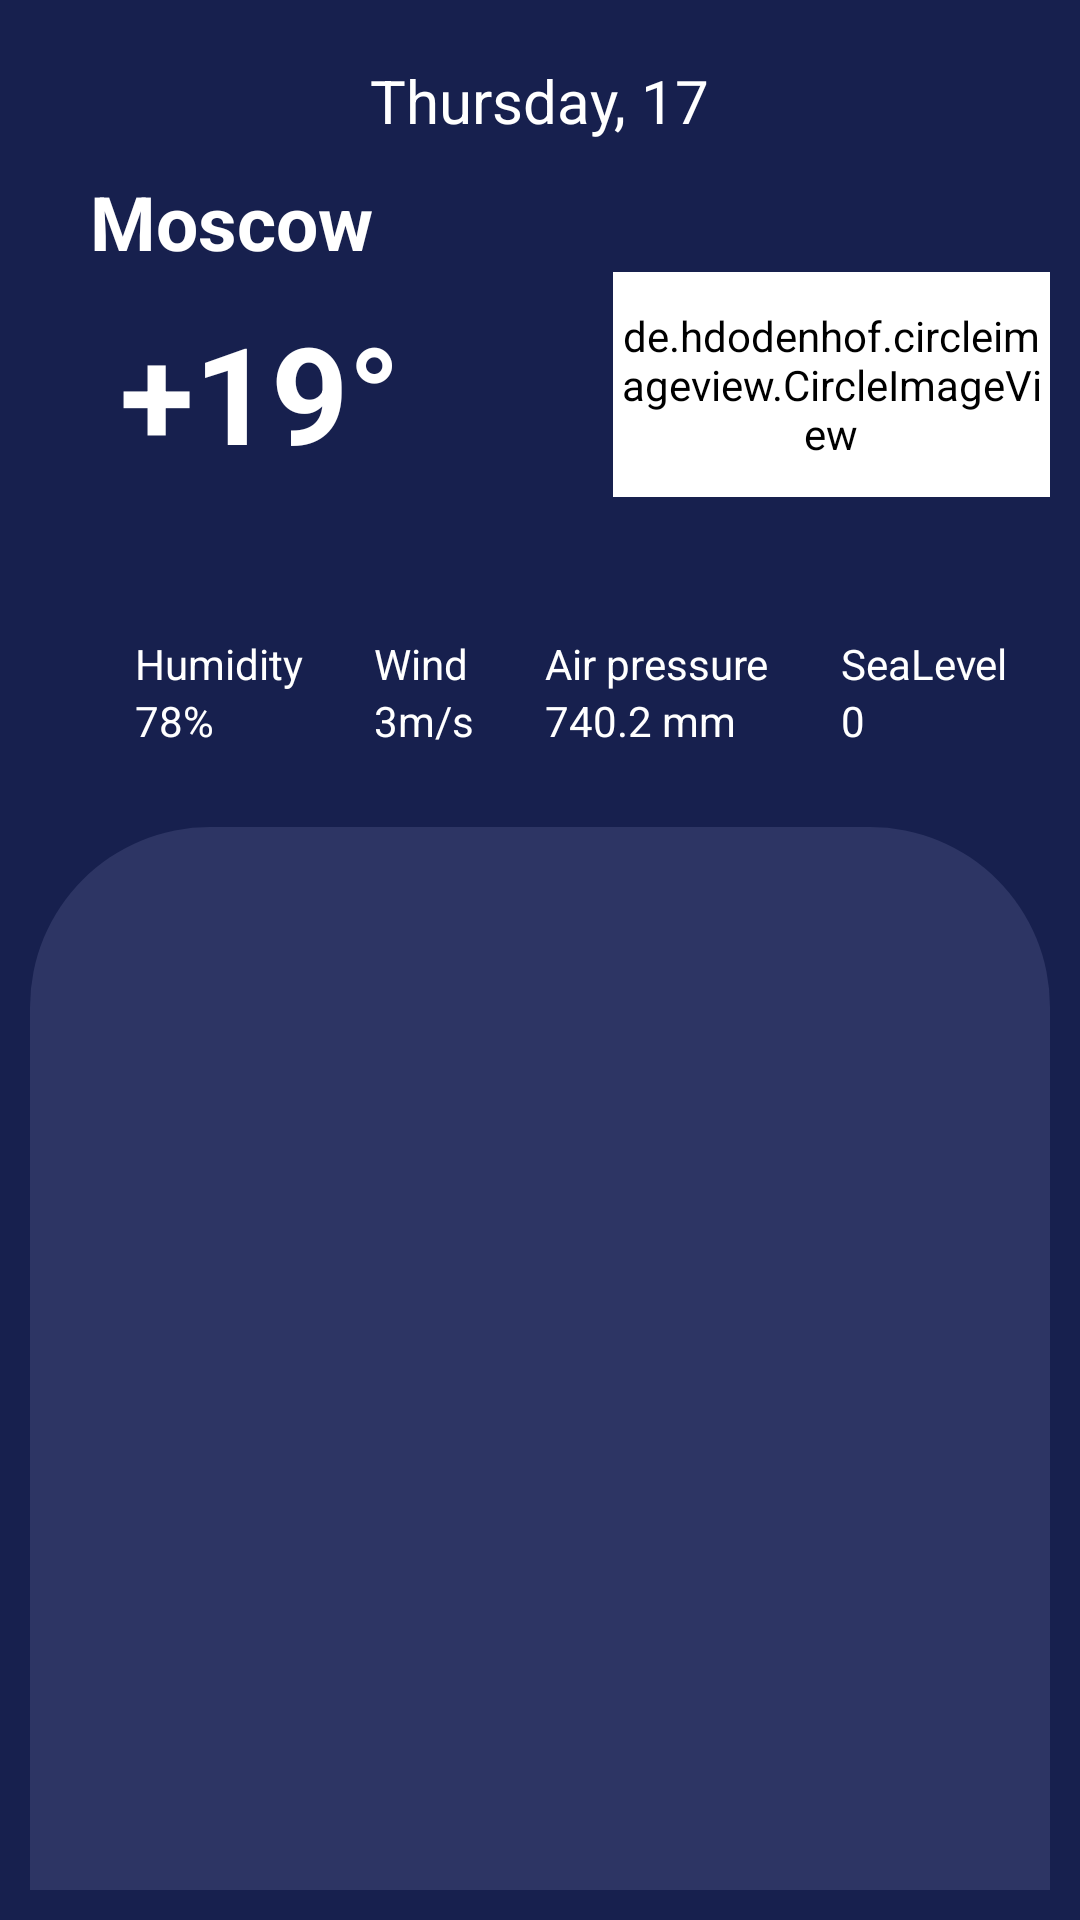

Produce the Android XML layout that renders to this screen, including the resource entries it uses.
<!-- AndroidManifest.xml: application theme Theme.WeatherApiApps -->
<!-- res/layout/fragment_weather.xml -->
<?xml version="1.0" encoding="utf-8"?>
<LinearLayout xmlns:android="http://schemas.android.com/apk/res/android"
    xmlns:tools="http://schemas.android.com/tools"
    android:layout_width="match_parent"
    android:layout_height="match_parent"
    android:background="@color/blue"
    android:orientation="vertical">

    <LinearLayout
        android:layout_width="match_parent"
        android:layout_height="match_parent"
        android:orientation="vertical"
        android:padding="10dp">

        <TextView
            android:id="@+id/todayTV"
            android:layout_width="wrap_content"
            android:layout_height="wrap_content"
            android:layout_gravity="center"
            android:layout_margin="10dp"
            android:text="Thursday, 17"
            android:textColor="@color/white"
            android:textSize="20sp" />

        <TextView
            android:id="@+id/cityTV"
            android:layout_width="wrap_content"
            android:layout_height="wrap_content"
            android:layout_marginStart="20dp"
            android:text="Moscow"
            android:textColor="@color/white"
            android:textSize="25sp"
            android:textStyle="bold" />

        <LinearLayout
            android:layout_width="match_parent"
            android:layout_height="90dp"
            android:layout_marginStart="15dp"
            android:orientation="horizontal"
            android:weightSum="2">

            <TextView
                android:id="@+id/mainTempTV"
                android:layout_width="wrap_content"
                android:layout_height="wrap_content"
                android:layout_marginStart="15dp"
                android:layout_marginTop="10dp"
                android:layout_weight="1"
                android:text="+19°"
                android:textColor="@color/white"
                android:textSize="45dp"
                android:textStyle="bold" />

            <de.hdodenhof.circleimageview.CircleImageView
                xmlns:app="http://schemas.android.com/apk/res-auto"
                android:id="@+id/mainTempIV"
                android:layout_width="75dp"
                android:layout_height="75dp"
                android:layout_weight="1"
                android:backgroundTint="@color/white"
                android:src="@drawable/bg"
                app:civ_border_color="#FFFFFFFF"
                app:civ_border_width="2dp" />
        </LinearLayout>

       <androidx.recyclerview.widget.RecyclerView
           android:id="@+id/fourDayRV"
           android:layout_width="match_parent"
           android:layout_height="wrap_content" />

        <LinearLayout
            android:layout_width="match_parent"
            android:layout_height="wrap_content"
            android:layout_marginStart="15dp"
            android:layout_marginTop="10dp"
            android:baselineAligned="false"
            android:gravity="center"
            android:minHeight="80dp"
            android:orientation="horizontal"
            android:weightSum="4">

            <LinearLayout
                android:layout_width="wrap_content"
                android:layout_height="wrap_content"
                android:layout_marginStart="10dp"
                android:layout_weight="1"
                android:orientation="vertical">

                <TextView
                    android:layout_width="wrap_content"
                    android:layout_height="wrap_content"
                    android:layout_marginStart="10dp"
                    android:text="Humidity"
                    android:textColor="@color/white" />

                <TextView
                    android:id="@+id/humidity"
                    android:layout_width="wrap_content"
                    android:layout_height="wrap_content"
                    android:layout_marginStart="10dp"
                    android:text="78%"
                    android:textColor="@color/white" />
            </LinearLayout>

            <LinearLayout
                android:layout_width="wrap_content"
                android:layout_height="wrap_content"
                android:layout_weight="1"
                android:orientation="vertical">

                <TextView
                    android:layout_width="wrap_content"
                    android:layout_height="wrap_content"
                    android:layout_marginStart="10dp"
                    android:text="Wind"
                    android:textColor="@color/white" />

                <TextView
                    android:id="@+id/wind"
                    android:layout_width="wrap_content"
                    android:layout_height="wrap_content"
                    android:layout_marginStart="10dp"
                    android:text="3m/s"
                    android:textColor="@color/white" />

            </LinearLayout>

            <LinearLayout
                android:layout_width="wrap_content"
                android:layout_height="wrap_content"
                android:layout_weight="1"
                android:orientation="vertical">

                <TextView
                    android:layout_width="wrap_content"
                    android:layout_height="wrap_content"
                    android:layout_marginStart="10dp"
                    android:text="Air pressure"
                    android:textColor="@color/white" />

                <TextView
                    android:id="@+id/airPressure"
                    android:layout_width="wrap_content"
                    android:layout_height="wrap_content"
                    android:layout_marginStart="10dp"
                    android:text="740.2 mm"
                    android:textColor="@color/white" />

            </LinearLayout>

            <LinearLayout
                android:layout_width="wrap_content"
                android:layout_height="wrap_content"
                android:layout_weight="1"
                android:orientation="vertical">

                <TextView
                    android:layout_width="wrap_content"
                    android:layout_height="wrap_content"
                    android:layout_marginStart="10dp"
                    android:text="SeaLevel"
                    android:textColor="@color/white" />

                <TextView
                    android:id="@+id/seaLevel"
                    android:layout_width="wrap_content"
                    android:layout_height="wrap_content"
                    android:layout_marginStart="10dp"
                    android:text="0"
                    android:textColor="@color/white" />
            </LinearLayout>
        </LinearLayout>

        <LinearLayout
            android:layout_width="match_parent"
            android:layout_height="match_parent"
            android:layout_marginTop="5dp"
            android:background="@drawable/bottomlayout"
            android:orientation="vertical">

            <androidx.recyclerview.widget.RecyclerView
                android:id="@+id/bottonReciclerView"
                android:layout_width="match_parent"
                android:layout_height="match_parent"
                android:layout_margin="20dp"
                tools:listitem="@layout/single_temp" />


        </LinearLayout>
    </LinearLayout>
</LinearLayout>
<!-- res/layout/single_temp.xml (included above) -->
<?xml version="1.0" encoding="utf-8"?>
<com.google.android.material.card.MaterialCardView xmlns:android="http://schemas.android.com/apk/res/android"
    xmlns:app="http://schemas.android.com/apk/res-auto"
    android:layout_width="match_parent"
    android:layout_height="wrap_content"
    android:layout_margin="2dp"
    android:elevation="10dp"
    app:cardCornerRadius="8dp">

    <LinearLayout
        android:layout_width="match_parent"
        android:layout_height="wrap_content"
        android:background="@color/blue"
        android:orientation="horizontal">

        <LinearLayout
            android:layout_width="match_parent"
            android:layout_height="50dp"
            android:layout_marginLeft="20dp"
            android:gravity="center"
            android:orientation="horizontal"
            android:paddingBottom="10dp"
            android:weightSum="4">

            <TextView
                android:id="@+id/day"
                android:layout_width="wrap_content"
                android:layout_height="wrap_content"
                android:layout_gravity="center"
                android:layout_marginTop="10dp"
                android:layout_weight="1"
                android:text="Wednesday, 16"
                android:textColor="@color/white" />

            <ImageView
                android:id="@+id/icon"
                android:layout_width="30dp"
                android:layout_height="30dp"
                android:layout_marginLeft="50dp"
                android:layout_marginTop="5dp"
                android:layout_weight="1"
                android:src="@drawable/cloud" />

            <TextView
                android:id="@+id/max"
                android:layout_width="wrap_content"
                android:layout_height="wrap_content"
                android:layout_marginLeft="10dp"
                android:layout_marginTop="10dp"
                android:layout_weight="1"
                android:text="12°"
                android:textColor="@color/white" />

            <TextView
                android:id="@+id/min"
                android:layout_width="wrap_content"
                android:layout_height="wrap_content"
                android:layout_marginTop="10dp"
                android:layout_weight="1"
                android:text="12°"
                android:textColor="@color/white" />

        </LinearLayout>


    </LinearLayout>
</com.google.android.material.card.MaterialCardView>
<!-- resources referenced by this layout -->
<resources>
  <color name="blue">#17204E</color>
  <color name="white">#FFFFFFFF</color>
  <!-- drawable bottomlayout (drawable) -->
  <?xml version="1.0" encoding="utf-8"?>
  <shape xmlns:android="http://schemas.android.com/apk/res/android">
      <solid android:color="@color/lightBlue"/>
      <corners android:topLeftRadius="60dp"
          android:topRightRadius="60dp"/>
  </shape>
  <style name="Theme.WeatherApiApps" parent="Theme.MaterialComponents.DayNight.NoActionBar">
          
          <item name="colorPrimary">@color/blue</item>
          <item name="colorPrimaryVariant">@color/lightBlue</item>
          <item name="colorOnPrimary">@color/white</item>
          
          <item name="colorSecondary">@color/teal_200</item>
          <item name="colorSecondaryVariant">@color/teal_700</item>
          <item name="colorOnSecondary">@color/black</item>
          
          <item name="android:statusBarColor" tools:targetApi="l">?attr/colorPrimaryVariant</item>
          
      </style>
  <color name="lightBlue">#C4343D6B</color>
  <color name="teal_200">#FF03DAC5</color>
  <color name="teal_700">#FF018786</color>
  <color name="black">#FF000000</color>
</resources>
